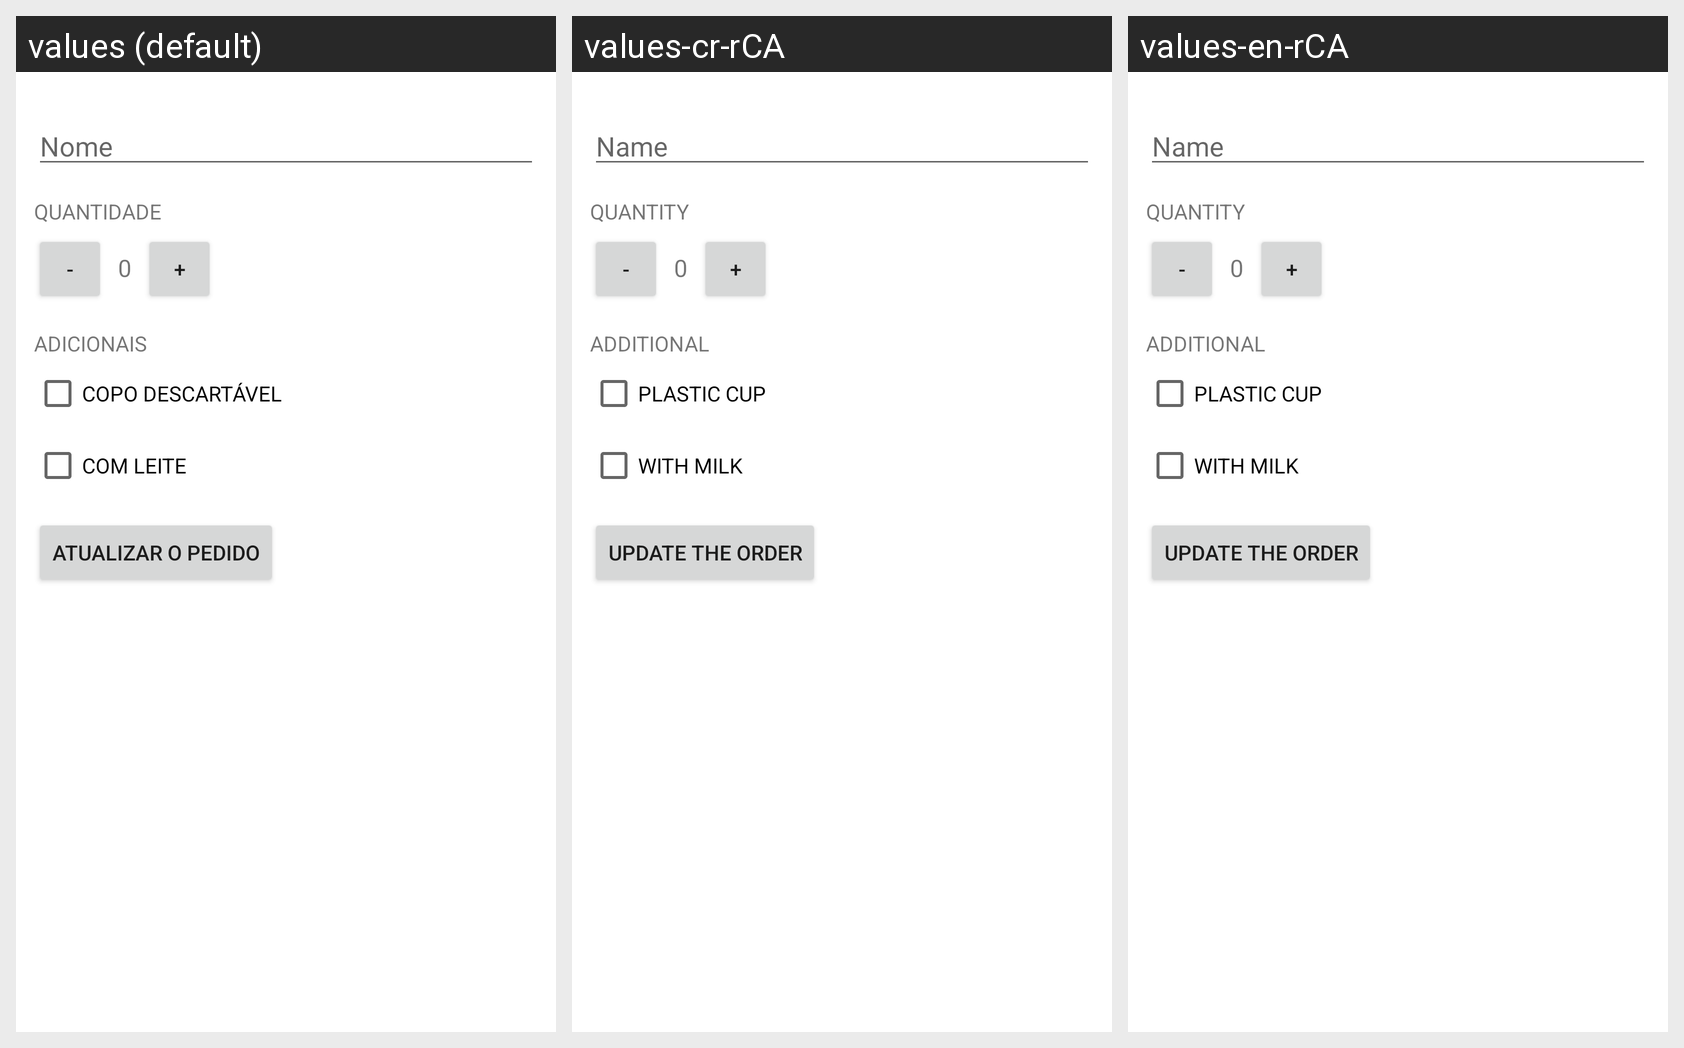

Strings drawn on this Android screen and how each of the app's shown locales translates them:
Android screen res/layout/activity_main.xml rendered under 3 locales, left to right: values (default), values-cr-rCA, values-en-rCA. Device: Nexus 5 (rendered at 1080×1920; each locale shown at half size, 540×960, under a caption strip naming it); theme Theme.SolicitarCafe.
Strings drawn on this screen, with the default value and each locale's value (text and hints the layout hard-codes, and strings that could not be matched under every locale, appear in the picture but are not listed):

nome
  values: Nome
  values-cr-rCA: Name
  values-en-rCA: Name

quantidade
  values: Quantidade
  values-cr-rCA: Quantity
  values-en-rCA: Quantity

adicionais
  values: Adicionais
  values-cr-rCA: Additional
  values-en-rCA: Additional

copo_descartavel
  values: Copo descartável
  values-cr-rCA: Plastic cup
  values-en-rCA: Plastic cup

com_leite
  values: Com leite
  values-cr-rCA: With milk
  values-en-rCA: With milk

atualizar_pedido
  values: Atualizar o pedido
  values-cr-rCA: Update the order
  values-en-rCA: Update the order
